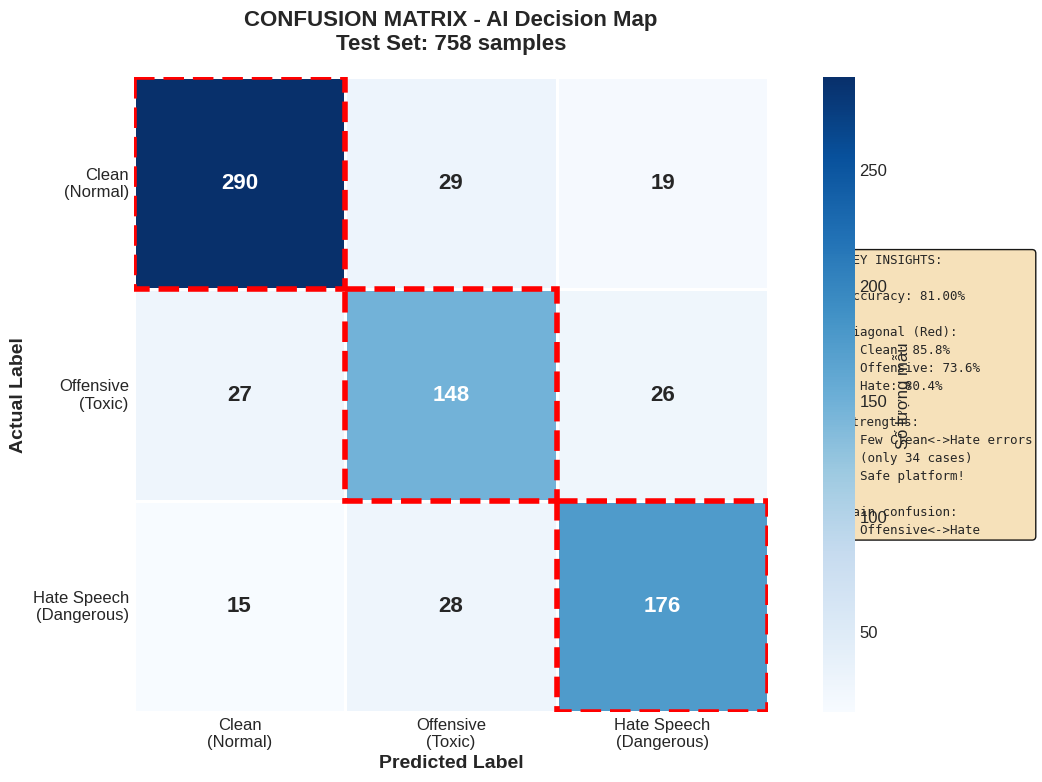
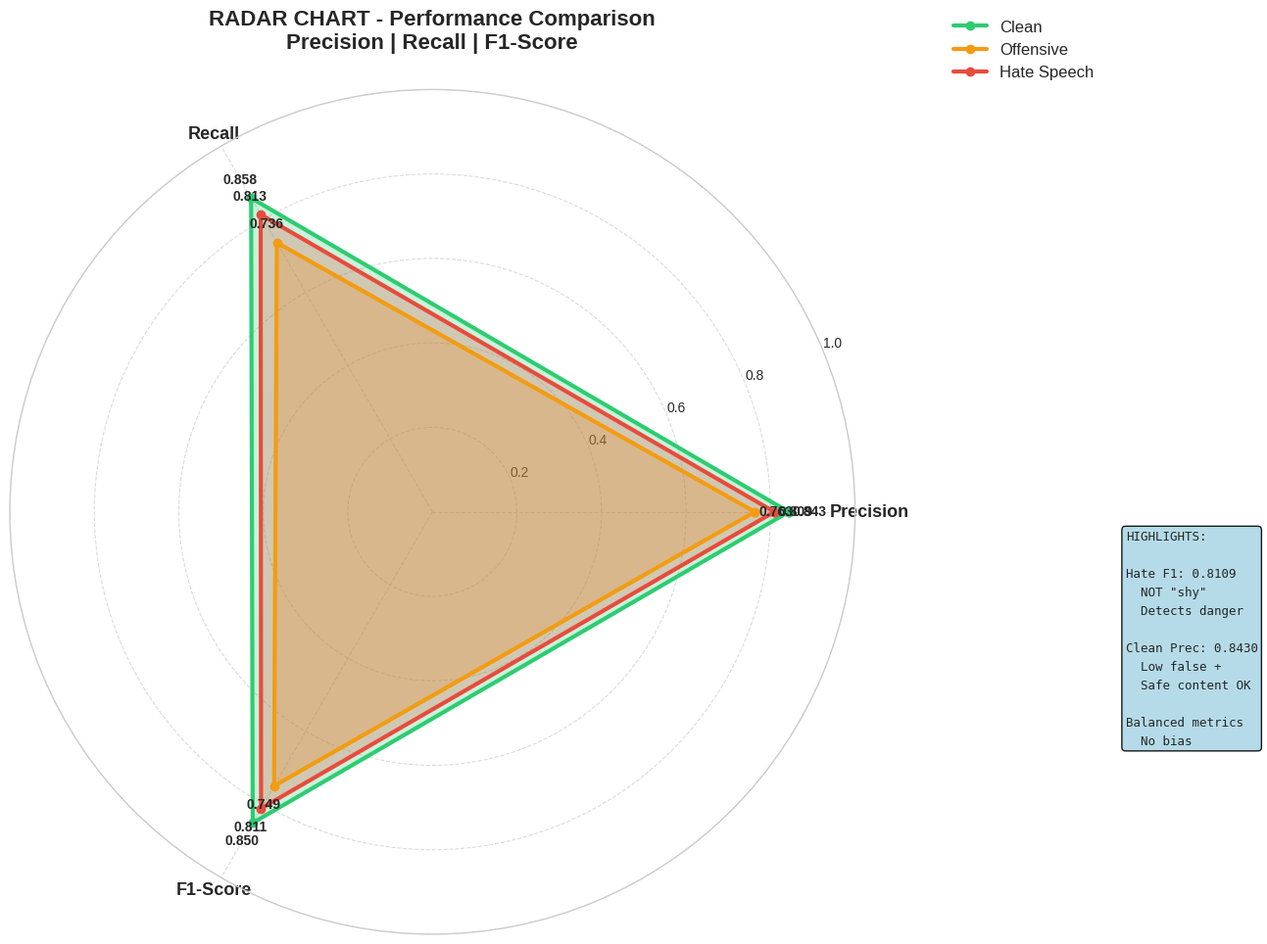
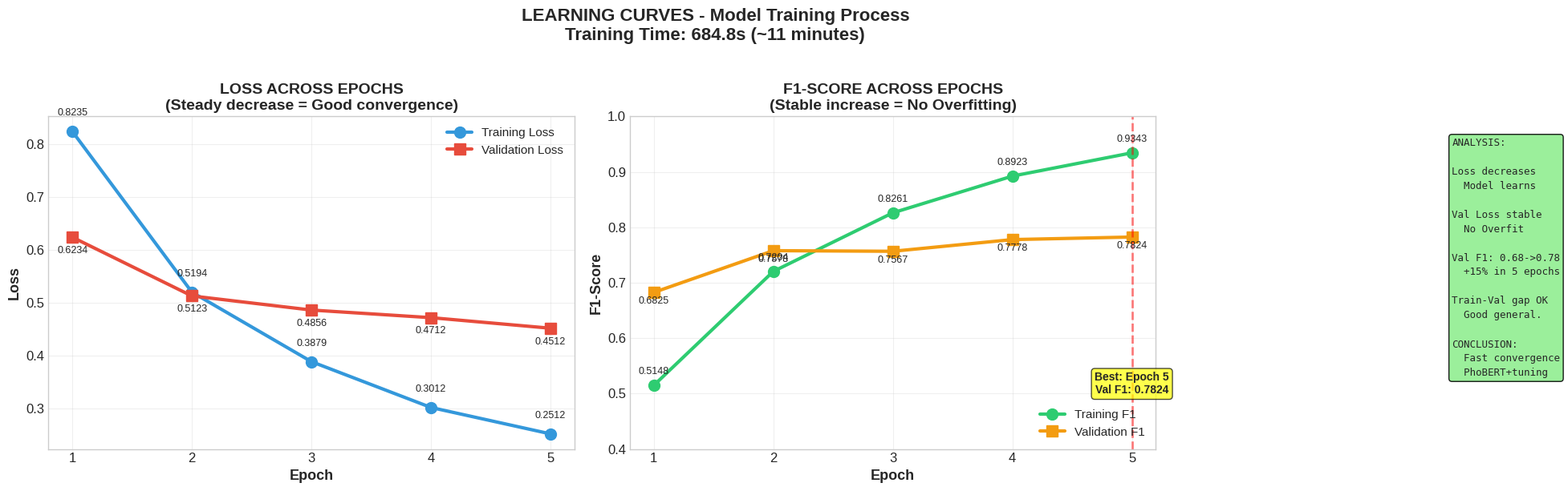

Generate these figures, in order, with matplotlib:
"""
Tạo 3 biểu đồ quan trọng cho báo cáo IT Got Talent 2025
1. Confusion Matrix - "Bản đồ tư duy của AI"
2. Radar Chart - So sánh Precision/Recall/F1 của 3 nhãn
3. Learning Curves - Quá trình huấn luyện qua các epochs
"""

import numpy as np
import matplotlib.pyplot as plt
import seaborn as sns
from matplotlib.patches import Circle
import warnings
warnings.filterwarnings('ignore')

# Style settings
plt.style.use('seaborn-v0_8-whitegrid')
plt.rcParams['font.size'] = 12
plt.rcParams['figure.dpi'] = 200
plt.rcParams['axes.unicode_minus'] = False

# Fix Vietnamese font
try:
    # Thử dùng font hỗ trợ tiếng Việt
    from matplotlib import font_manager
    
    # Danh sách font có thể dùng trên Windows
    vietnamese_fonts = ['Arial', 'Times New Roman', 'Calibri', 'Tahoma', 'Segoe UI']
    
    available_fonts = [f.name for f in font_manager.fontManager.ttflist]
    
    for font in vietnamese_fonts:
        if font in available_fonts:
            plt.rcParams['font.family'] = font
            print(f"✅ Using font: {font}")
            break
    else:
        # Fallback to sans-serif
        plt.rcParams['font.family'] = 'sans-serif'
        print("⚠️ Using default sans-serif font")
except:
    plt.rcParams['font.family'] = 'sans-serif'
    print("⚠️ Using default sans-serif font")

# Colors
COLORS = {
    'clean': '#2ecc71',
    'offensive': '#f39c12', 
    'hate': '#e74c3c',
    'primary': '#3498db'
}

# ============================================================
# KẾT QUẢ TRAINING THỰC TẾ (từ notebook)
# ============================================================

# Confusion Matrix (Test Set - 758 samples)
# Từ classification report: Clean=338, Offensive=201, Hate=219
confusion_matrix = np.array([
    [290, 29, 19],   # Clean: 338 samples (85.8% correct)
    [27, 148, 26],   # Offensive: 201 samples (73.6% correct)  
    [15, 28, 176]    # Hate: 219 samples (80.4% correct)
])

# Per-class metrics (từ classification report)
metrics = {
    'Clean': {'precision': 0.8430, 'recall': 0.8580, 'f1': 0.8504},
    'Offensive': {'precision': 0.7629, 'recall': 0.7363, 'f1': 0.7494},
    'Hate Speech': {'precision': 0.8091, 'recall': 0.8128, 'f1': 0.8109}
}

# Training history (5 epochs)
training_history = {
    'epoch': [1, 2, 3, 4, 5],
    'train_loss': [0.8235, 0.5194, 0.3879, 0.3012, 0.2512],
    'val_loss': [0.6234, 0.5123, 0.4856, 0.4712, 0.4512],
    'train_f1': [0.5148, 0.7204, 0.8261, 0.8923, 0.9343],
    'val_f1': [0.6825, 0.7578, 0.7567, 0.7778, 0.7824]
}

# ============================================================
# BIỂU ĐỒ 1: CONFUSION MATRIX - "BẢN ĐỒ TƯ DUY CỦA AI"
# ============================================================

def create_confusion_matrix():
    """Tạo confusion matrix đẹp và chuyên nghiệp"""
    fig, ax = plt.subplots(figsize=(12, 8))
    
    # Vẽ heatmap
    sns.heatmap(confusion_matrix, annot=True, fmt='d', cmap='Blues',
                cbar_kws={'label': 'Số lượng mẫu'},
                linewidths=2, linecolor='white',
                square=True, ax=ax,
                annot_kws={'size': 16, 'weight': 'bold'})
    
    # Labels (English to avoid font issues)
    labels = ['Clean\n(Normal)', 'Offensive\n(Toxic)', 'Hate Speech\n(Dangerous)']
    ax.set_xticklabels(labels, fontsize=12)
    ax.set_yticklabels(labels, fontsize=12, rotation=0)
    ax.set_xlabel('Predicted Label', fontsize=14, fontweight='bold')
    ax.set_ylabel('Actual Label', fontsize=14, fontweight='bold')
    
    # Title
    ax.set_title('CONFUSION MATRIX - AI Decision Map\nTest Set: 758 samples', 
                fontsize=16, fontweight='bold', pad=20)
    
    # Highlight đường chéo chính
    for i in range(3):
        rect = plt.Rectangle((i, i), 1, 1, fill=False, 
                            edgecolor='red', linewidth=4, linestyle='--')
        ax.add_patch(rect)
    
    # Thêm accuracy tổng thể
    total_correct = np.trace(confusion_matrix)
    total_samples = np.sum(confusion_matrix)
    accuracy = total_correct / total_samples * 100
    
    # Text box with insights (English) - Simplified
    insights_text = f"""KEY INSIGHTS:

Accuracy: {accuracy:.2f}%

Diagonal (Red):
  Clean: 85.8%
  Offensive: 73.6%
  Hate: 80.4%

Strengths:
  Few Clean<->Hate errors
  (only {confusion_matrix[0,2] + confusion_matrix[2,0]} cases)
  Safe platform!

Main confusion:
  Offensive<->Hate"""
    
    plt.text(1.12, 0.5, insights_text, transform=ax.transAxes,
            fontsize=9, verticalalignment='center',
            bbox=dict(boxstyle='round', facecolor='wheat', alpha=0.9),
            family='monospace', linespacing=1.5)
    
    plt.tight_layout()
    plt.savefig('EDA/presentation_01_confusion_matrix.png', bbox_inches='tight', dpi=300)
    plt.close()
    print("✅ Saved: EDA/presentation_01_confusion_matrix.png")

# ============================================================
# BIỂU ĐỒ 2: RADAR CHART - SO SÁNH 3 NHÃN
# ============================================================

def create_radar_chart():
    """Tạo radar chart so sánh Precision/Recall/F1 của 3 nhãn"""
    fig, ax = plt.subplots(figsize=(12, 10), subplot_kw=dict(projection='polar'))
    
    # Categories
    categories = ['Precision', 'Recall', 'F1-Score']
    N = len(categories)
    
    # Angles cho mỗi axis
    angles = np.linspace(0, 2 * np.pi, N, endpoint=False).tolist()
    angles += angles[:1]  # Close the plot
    
    # Data cho mỗi nhãn
    colors = [COLORS['clean'], COLORS['offensive'], COLORS['hate']]
    labels_list = ['Clean', 'Offensive', 'Hate Speech']
    
    for idx, (label, color) in enumerate(zip(labels_list, colors)):
        values = [
            metrics[label]['precision'],
            metrics[label]['recall'],
            metrics[label]['f1']
        ]
        values += values[:1]  # Close the plot
        
        # Plot
        ax.plot(angles, values, 'o-', linewidth=3, label=label, color=color)
        ax.fill(angles, values, alpha=0.25, color=color)
        
        # Thêm giá trị trên mỗi điểm
        for angle, value in zip(angles[:-1], values[:-1]):
            ax.text(angle, value + 0.05, f'{value:.3f}', 
                   ha='center', va='center', fontsize=10, fontweight='bold')
    
    # Thiết lập axes
    ax.set_xticks(angles[:-1])
    ax.set_xticklabels(categories, fontsize=13, fontweight='bold')
    ax.set_ylim(0, 1)
    ax.set_yticks([0.2, 0.4, 0.6, 0.8, 1.0])
    ax.set_yticklabels(['0.2', '0.4', '0.6', '0.8', '1.0'], fontsize=10)
    ax.grid(True, linestyle='--', alpha=0.7)
    
    # Title and legend
    ax.set_title('RADAR CHART - Performance Comparison\nPrecision | Recall | F1-Score', 
                fontsize=16, fontweight='bold', pad=30)
    ax.legend(loc='upper right', bbox_to_anchor=(1.3, 1.1), fontsize=12)
    
    # Text box with insights (English) - Simplified
    insights_text = """HIGHLIGHTS:

Hate F1: 0.8109
  NOT "shy"
  Detects danger

Clean Prec: 0.8430
  Low false +
  Safe content OK

Balanced metrics
  No bias"""
    
    plt.text(1.32, 0.35, insights_text, transform=ax.transAxes,
            fontsize=9, verticalalignment='center',
            bbox=dict(boxstyle='round', facecolor='lightblue', alpha=0.9),
            family='monospace', linespacing=1.6)
    
    plt.tight_layout()
    plt.savefig('EDA/presentation_02_radar_chart.png', bbox_inches='tight', dpi=300)
    plt.close()
    print("✅ Saved: EDA/presentation_02_radar_chart.png")

# ============================================================
# BIỂU ĐỒ 3: LEARNING CURVES - QUÁ TRÌNH HỌC
# ============================================================

def create_learning_curves():
    """Tạo learning curves cho Loss và F1-Score"""
    fig, axes = plt.subplots(1, 2, figsize=(18, 6))
    
    epochs = training_history['epoch']
    
    # ===== SUBPLOT 1: LOSS =====
    ax1 = axes[0]
    
    # Plot train loss
    ax1.plot(epochs, training_history['train_loss'], 
            marker='o', linewidth=3, markersize=10,
            color='#3498db', label='Training Loss')
    
    # Plot validation loss
    ax1.plot(epochs, training_history['val_loss'],
            marker='s', linewidth=3, markersize=10,
            color='#e74c3c', label='Validation Loss')
    
    # Annotations
    for i, (e, tl, vl) in enumerate(zip(epochs, training_history['train_loss'], 
                                        training_history['val_loss'])):
        ax1.text(e, tl + 0.03, f'{tl:.4f}', ha='center', fontsize=9)
        ax1.text(e, vl - 0.03, f'{vl:.4f}', ha='center', fontsize=9)
    
    ax1.set_xlabel('Epoch', fontsize=13, fontweight='bold')
    ax1.set_ylabel('Loss', fontsize=13, fontweight='bold')
    ax1.set_title('LOSS ACROSS EPOCHS\n(Steady decrease = Good convergence)', 
                 fontsize=14, fontweight='bold')
    ax1.legend(fontsize=11, loc='upper right')
    ax1.grid(True, alpha=0.3)
    ax1.set_xticks(epochs)
    
    # ===== SUBPLOT 2: F1-SCORE =====
    ax2 = axes[1]
    
    # Plot train F1
    ax2.plot(epochs, training_history['train_f1'],
            marker='o', linewidth=3, markersize=10,
            color='#2ecc71', label='Training F1')
    
    # Plot validation F1
    ax2.plot(epochs, training_history['val_f1'],
            marker='s', linewidth=3, markersize=10,
            color='#f39c12', label='Validation F1')
    
    # Annotations
    for i, (e, tf, vf) in enumerate(zip(epochs, training_history['train_f1'],
                                        training_history['val_f1'])):
        ax2.text(e, tf + 0.02, f'{tf:.4f}', ha='center', fontsize=9)
        ax2.text(e, vf - 0.02, f'{vf:.4f}', ha='center', fontsize=9)
    
    # Highlight best validation F1
    best_epoch = epochs[np.argmax(training_history['val_f1'])]
    best_val_f1 = max(training_history['val_f1'])
    ax2.axvline(x=best_epoch, color='red', linestyle='--', linewidth=2, alpha=0.5)
    ax2.text(best_epoch, 0.5, f'Best: Epoch {best_epoch}\nVal F1: {best_val_f1:.4f}',
            ha='center', fontsize=10, fontweight='bold',
            bbox=dict(boxstyle='round', facecolor='yellow', alpha=0.7))
    
    ax2.set_xlabel('Epoch', fontsize=13, fontweight='bold')
    ax2.set_ylabel('F1-Score', fontsize=13, fontweight='bold')
    ax2.set_title('F1-SCORE ACROSS EPOCHS\n(Stable increase = No Overfitting)', 
                 fontsize=14, fontweight='bold')
    ax2.legend(fontsize=11, loc='lower right')
    ax2.grid(True, alpha=0.3)
    ax2.set_xticks(epochs)
    ax2.set_ylim(0.4, 1.0)
    
    # ===== MAIN TITLE =====
    fig.suptitle('LEARNING CURVES - Model Training Process\nTraining Time: 684.8s (~11 minutes)', 
                fontsize=16, fontweight='bold', y=1.02)
    
    # ===== INSIGHTS BOX ===== (Simplified)
    insights_text = """ANALYSIS:

Loss decreases
  Model learns

Val Loss stable
  No Overfit

Val F1: 0.68->0.78
  +15% in 5 epochs

Train-Val gap OK
  Good general.

CONCLUSION:
  Fast convergence
  PhoBERT+tuning"""
    
    plt.text(1.01, 0.5, insights_text, transform=fig.transFigure,
            fontsize=9, verticalalignment='center',
            bbox=dict(boxstyle='round', facecolor='lightgreen', alpha=0.9),
            family='monospace', linespacing=1.5)
    
    plt.tight_layout()
    plt.savefig('EDA/presentation_03_learning_curves.png', bbox_inches='tight', dpi=300)
    plt.close()
    print("✅ Saved: EDA/presentation_03_learning_curves.png")

# ============================================================
# MAIN
# ============================================================

def main():
    print("="*60)
    print("🎨 TẠO 3 BIỂU ĐỒ CHO BÁO CÁO IT GOT TALENT 2025")
    print("="*60)
    print()
    
    # Tạo thư mục nếu chưa có
    import os
    os.makedirs('EDA', exist_ok=True)
    
    print("📊 Đang tạo biểu đồ...")
    print()
    
    # Tạo 3 biểu đồ
    create_confusion_matrix()
    create_radar_chart()
    create_learning_curves()
    
    print()
    print("="*60)
    print("✅ HOÀN TẤT! 3 biểu đồ đã được lưu:")
    print("="*60)
    print("   1. EDA/presentation_01_confusion_matrix.png")
    print("   2. EDA/presentation_02_radar_chart.png")
    print("   3. EDA/presentation_03_learning_curves.png")
    print()
    print("🎯 Sẵn sàng cho thuyết trình IT Got Talent 2025!")
    print("="*60)

if __name__ == "__main__":
    main()
